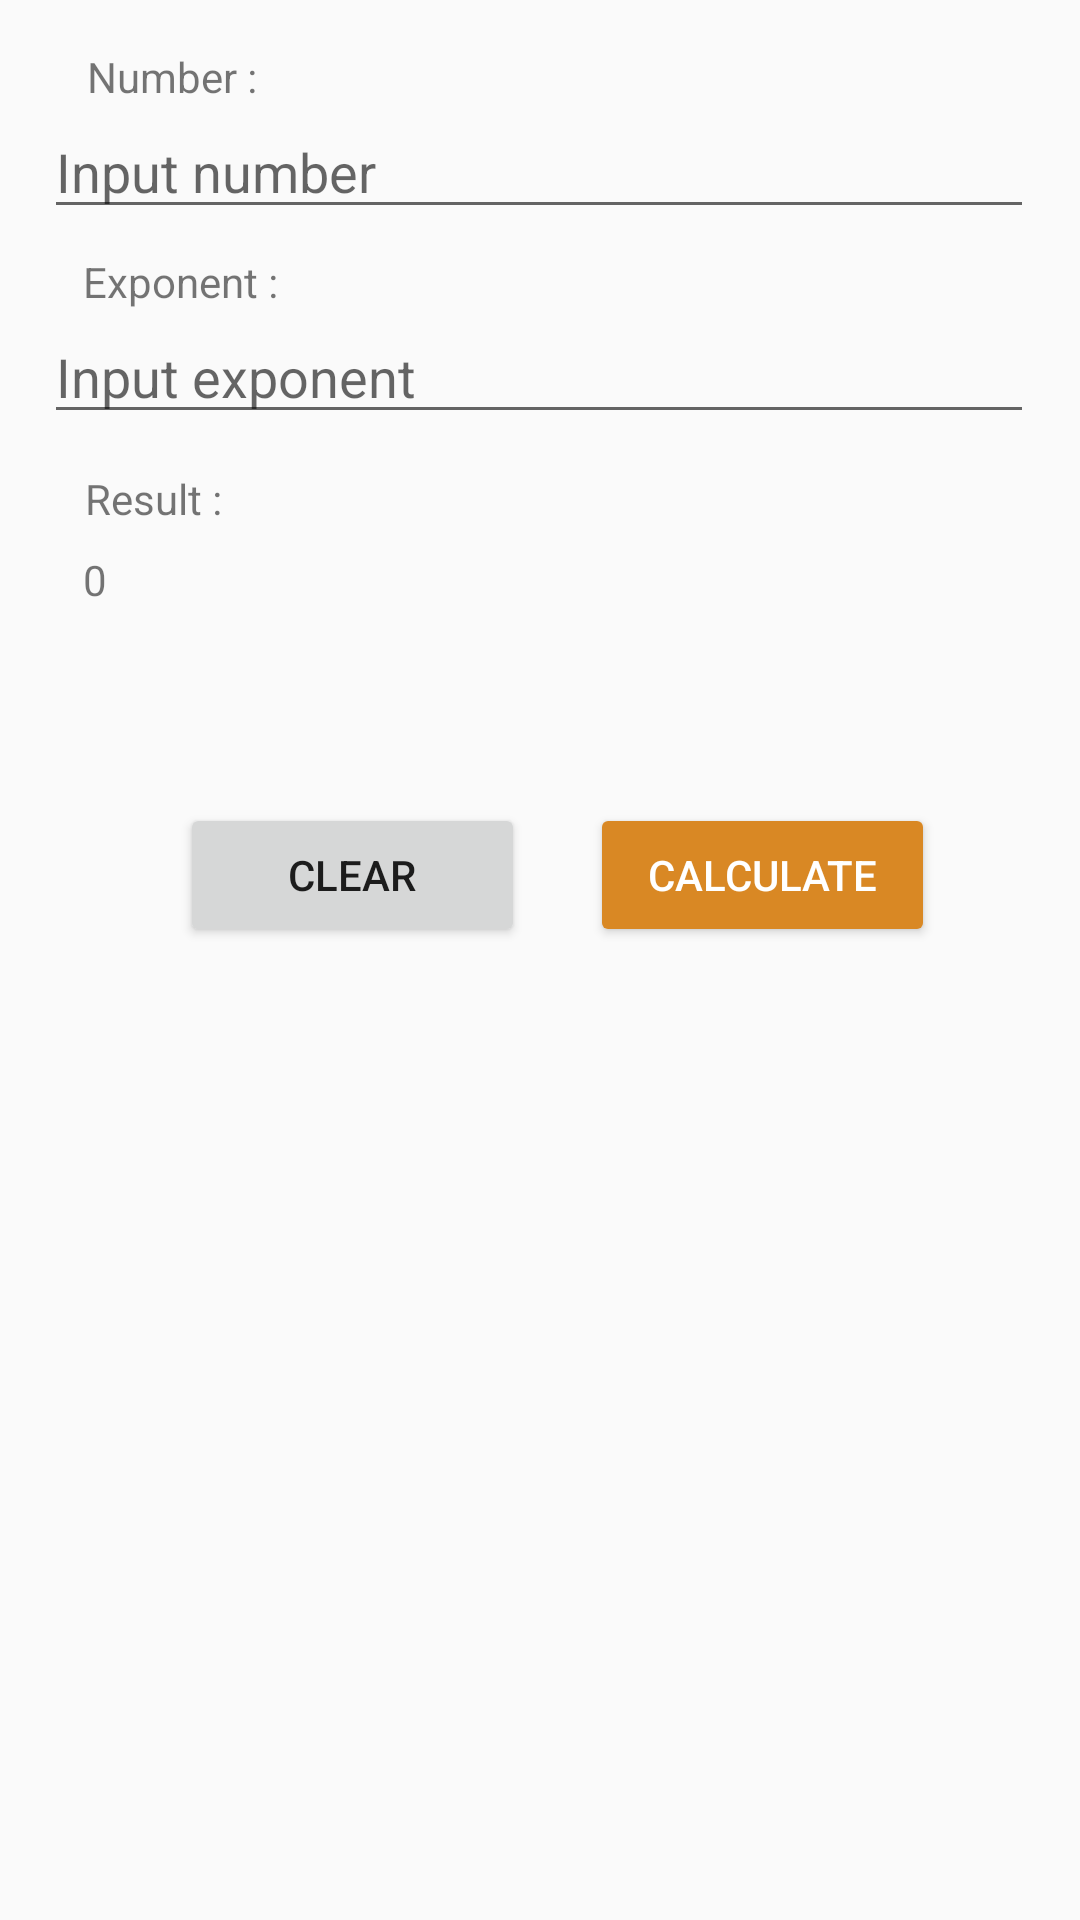

Layout XML and referenced resources for this Android screen:
<!-- AndroidManifest.xml: application theme AppTheme -->
<!-- res/layout/activity_perpangkatan.xml -->
<?xml version="1.0" encoding="utf-8"?>
<android.support.constraint.ConstraintLayout
    xmlns:android="http://schemas.android.com/apk/res/android"
    xmlns:app="http://schemas.android.com/apk/res-auto"
    xmlns:tools="http://schemas.android.com/tools"
    android:layout_width="match_parent"
    android:layout_height="match_parent">

    <TextView
        android:id="@+id/textView4"
        android:layout_width="wrap_content"
        android:layout_height="wrap_content"
        android:layout_marginStart="8dp"
        android:layout_marginTop="16dp"
        android:layout_marginEnd="8dp"
        android:text="Number :"
        app:layout_constraintEnd_toEndOf="parent"
        app:layout_constraintHorizontal_bias="0.073"
        app:layout_constraintStart_toStartOf="parent"
        app:layout_constraintTop_toTopOf="parent" />

    <EditText
        android:id="@+id/input_number_pkt"
        android:layout_width="330dp"
        android:layout_height="wrap_content"
        android:layout_marginStart="8dp"
        android:layout_marginEnd="8dp"
        android:ems="10"
        android:hint="Input number"
        android:inputType="number"
        app:layout_constraintEnd_toEndOf="parent"
        app:layout_constraintHorizontal_bias="0.473"
        app:layout_constraintStart_toStartOf="parent"
        app:layout_constraintTop_toBottomOf="@+id/textView4" />

    <TextView
        android:id="@+id/textView5"
        android:layout_width="wrap_content"
        android:layout_height="wrap_content"
        android:layout_marginStart="8dp"
        android:layout_marginTop="8dp"
        android:layout_marginEnd="8dp"
        android:text="Exponent :"
        app:layout_constraintEnd_toEndOf="parent"
        app:layout_constraintHorizontal_bias="0.07"
        app:layout_constraintStart_toStartOf="parent"
        app:layout_constraintTop_toBottomOf="@+id/input_number_pkt" />

    <EditText
        android:id="@+id/input_pangkat_pkt"
        android:layout_width="330dp"
        android:layout_height="wrap_content"
        android:layout_marginStart="8dp"
        android:layout_marginEnd="8dp"
        android:ems="10"
        android:hint="Input exponent"
        android:inputType="number"
        app:layout_constraintEnd_toEndOf="parent"
        app:layout_constraintHorizontal_bias="0.473"
        app:layout_constraintStart_toStartOf="parent"
        app:layout_constraintTop_toBottomOf="@+id/textView5" />

    <TextView
        android:id="@+id/textView6"
        android:layout_width="wrap_content"
        android:layout_height="wrap_content"
        android:layout_marginStart="8dp"
        android:layout_marginTop="12dp"
        android:layout_marginEnd="8dp"
        android:text="Result :"
        app:layout_constraintEnd_toEndOf="parent"
        app:layout_constraintHorizontal_bias="0.068"
        app:layout_constraintStart_toStartOf="parent"
        app:layout_constraintTop_toBottomOf="@+id/input_pangkat_pkt" />

    <TextView
        android:id="@+id/txt_result_pkt"
        android:layout_width="146dp"
        android:layout_height="wrap_content"
        android:layout_marginStart="8dp"
        android:layout_marginTop="8dp"
        android:layout_marginEnd="8dp"
        android:layout_marginBottom="8dp"
        android:text="0"
        app:layout_constraintBottom_toBottomOf="parent"
        app:layout_constraintEnd_toEndOf="parent"
        app:layout_constraintHorizontal_bias="0.099"
        app:layout_constraintStart_toStartOf="parent"
        app:layout_constraintTop_toBottomOf="@+id/textView6"
        app:layout_constraintVertical_bias="0.0" />

    <Button
        android:id="@+id/btn_reset_pkt"
        android:layout_width="115dp"
        android:layout_height="wrap_content"
        android:layout_marginStart="60dp"
        android:layout_marginTop="8dp"
        android:layout_marginBottom="8dp"
        android:text="Clear"
        app:layout_constraintBottom_toBottomOf="parent"
        app:layout_constraintStart_toStartOf="parent"
        app:layout_constraintTop_toTopOf="parent"
        app:layout_constraintVertical_bias="0.451" />

    <Button
        android:id="@+id/btn_calculate_pkt"
        style="@style/Widget.AppCompat.Button.Colored"
        android:layout_width="115dp"
        android:layout_height="wrap_content"
        android:layout_marginStart="8dp"
        android:layout_marginTop="8dp"
        android:layout_marginEnd="8dp"
        android:layout_marginBottom="8dp"
        android:text="Calculate"
        app:layout_constraintBottom_toBottomOf="parent"
        app:layout_constraintEnd_toEndOf="parent"
        app:layout_constraintHorizontal_bias="0.256"
        app:layout_constraintStart_toEndOf="@+id/btn_reset_pkt"
        app:layout_constraintTop_toTopOf="parent"
        app:layout_constraintVertical_bias="0.451" />
</android.support.constraint.ConstraintLayout>
<!-- resources referenced by this layout -->
<resources>
  <style name="AppTheme" parent="Theme.AppCompat.Light.DarkActionBar">
          
          <item name="colorPrimary">@color/colorPrimary</item>
          <item name="colorPrimaryDark">@color/colorPrimaryDark</item>
          <item name="colorAccent">@color/colorAccent</item>
      </style>
  <color name="colorPrimary">#b35313</color>
  <color name="colorPrimaryDark">#833a10</color>
  <color name="colorAccent">#d98824</color>
</resources>
